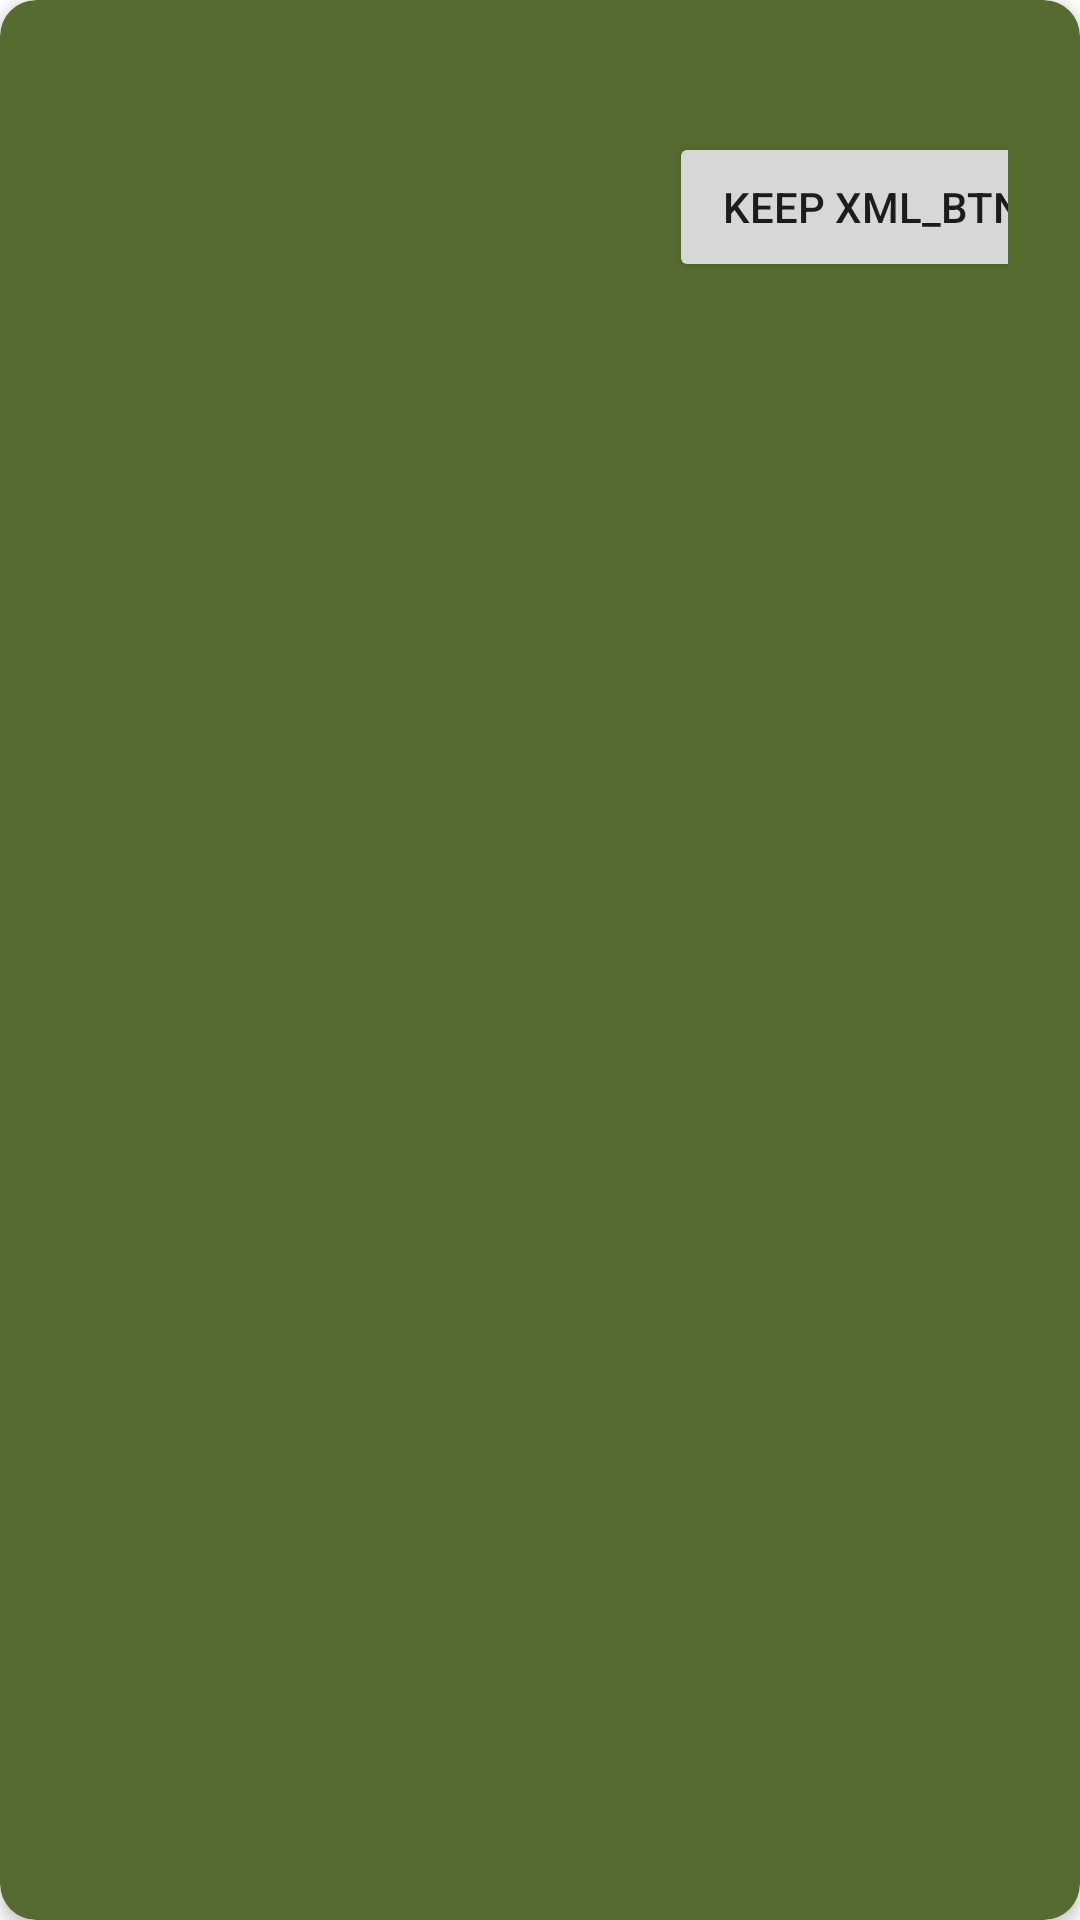

Produce the Android XML layout that renders to this screen, including the resource entries it uses.
<!-- AndroidManifest.xml: application theme Theme.AndroidEksamenKohortSyv -->
<!-- res/layout/card_layout.xml -->
<?xml version="1.0" encoding="utf-8"?>
<androidx.cardview.widget.CardView xmlns:android="http://schemas.android.com/apk/res/android"
    android:layout_width="match_parent"
    android:layout_height="match_parent"
    xmlns:app="http://schemas.android.com/apk/res-auto"
    android:id="@+id/card_view"
    android:layout_margin="5dp"
    app:cardBackgroundColor="@color/OliveSex"
    app:cardCornerRadius="12dp"
    app:cardElevation="3dp"
    app:contentPadding="4dp">


    <androidx.constraintlayout.widget.ConstraintLayout
        android:layout_width="match_parent"
        android:layout_height="wrap_content"
        android:id="@+id/relativeLayout"
        android:padding="20dp"
        >
        <ImageView

            android:contentDescription="@string/app_name"
            android:id="@+id/picture_image"
            android:layout_width="100dp"
            android:layout_height="100dp"
            app:layout_constraintTop_toTopOf="parent"
            app:layout_constraintLeft_toLeftOf="parent"
            android:layout_marginStart="10dp"
            app:cardBackgroundColor="@color/SycamoreSex"
            />
        <Button
            android:id="@+id/keep_button"
            android:layout_width="136dp"
            android:layout_height="50dp"
            app:layout_constraintTop_toTopOf="parent"
            app:layout_constraintLeft_toLeftOf="parent"
            android:layout_marginStart="199dp"
            android:layout_marginTop="20dp"
            android:layout_gravity="center"
            android:text="@string/keep_xml_btn" />



    </androidx.constraintlayout.widget.ConstraintLayout>
</androidx.cardview.widget.CardView>
<!-- resources referenced by this layout -->
<resources>
  <color name="OliveSex">#556B2F</color>
  <color name="SycamoreSex">#8D975B</color>
  <string name="app_name">AndroidEksamenKohortSyv</string>
  <string name="keep_xml_btn">KEEP xml_btn</string>
  <style name="Theme.AndroidEksamenKohortSyv" parent="Theme.MaterialComponents.DayNight.DarkActionBar">
          
          <item name="colorPrimary">@color/purple_500</item>
          <item name="colorPrimaryVariant">@color/purple_700</item>
          <item name="colorOnPrimary">@color/white</item>
          
          <item name="colorSecondary">@color/teal_200</item>
          <item name="colorSecondaryVariant">@color/teal_700</item>
          <item name="colorOnSecondary">@color/black</item>
          
          <item name="android:statusBarColor" tools:targetApi="l">?attr/colorPrimaryVariant</item>
          
      </style>
  <color name="purple_500">#FF6200EE</color>
  <color name="purple_700">#FF3700B3</color>
  <color name="white">#FFFFFFFF</color>
  <color name="teal_200">#FF03DAC5</color>
  <color name="teal_700">#FF018786</color>
  <color name="black">#FF000000</color>
</resources>
